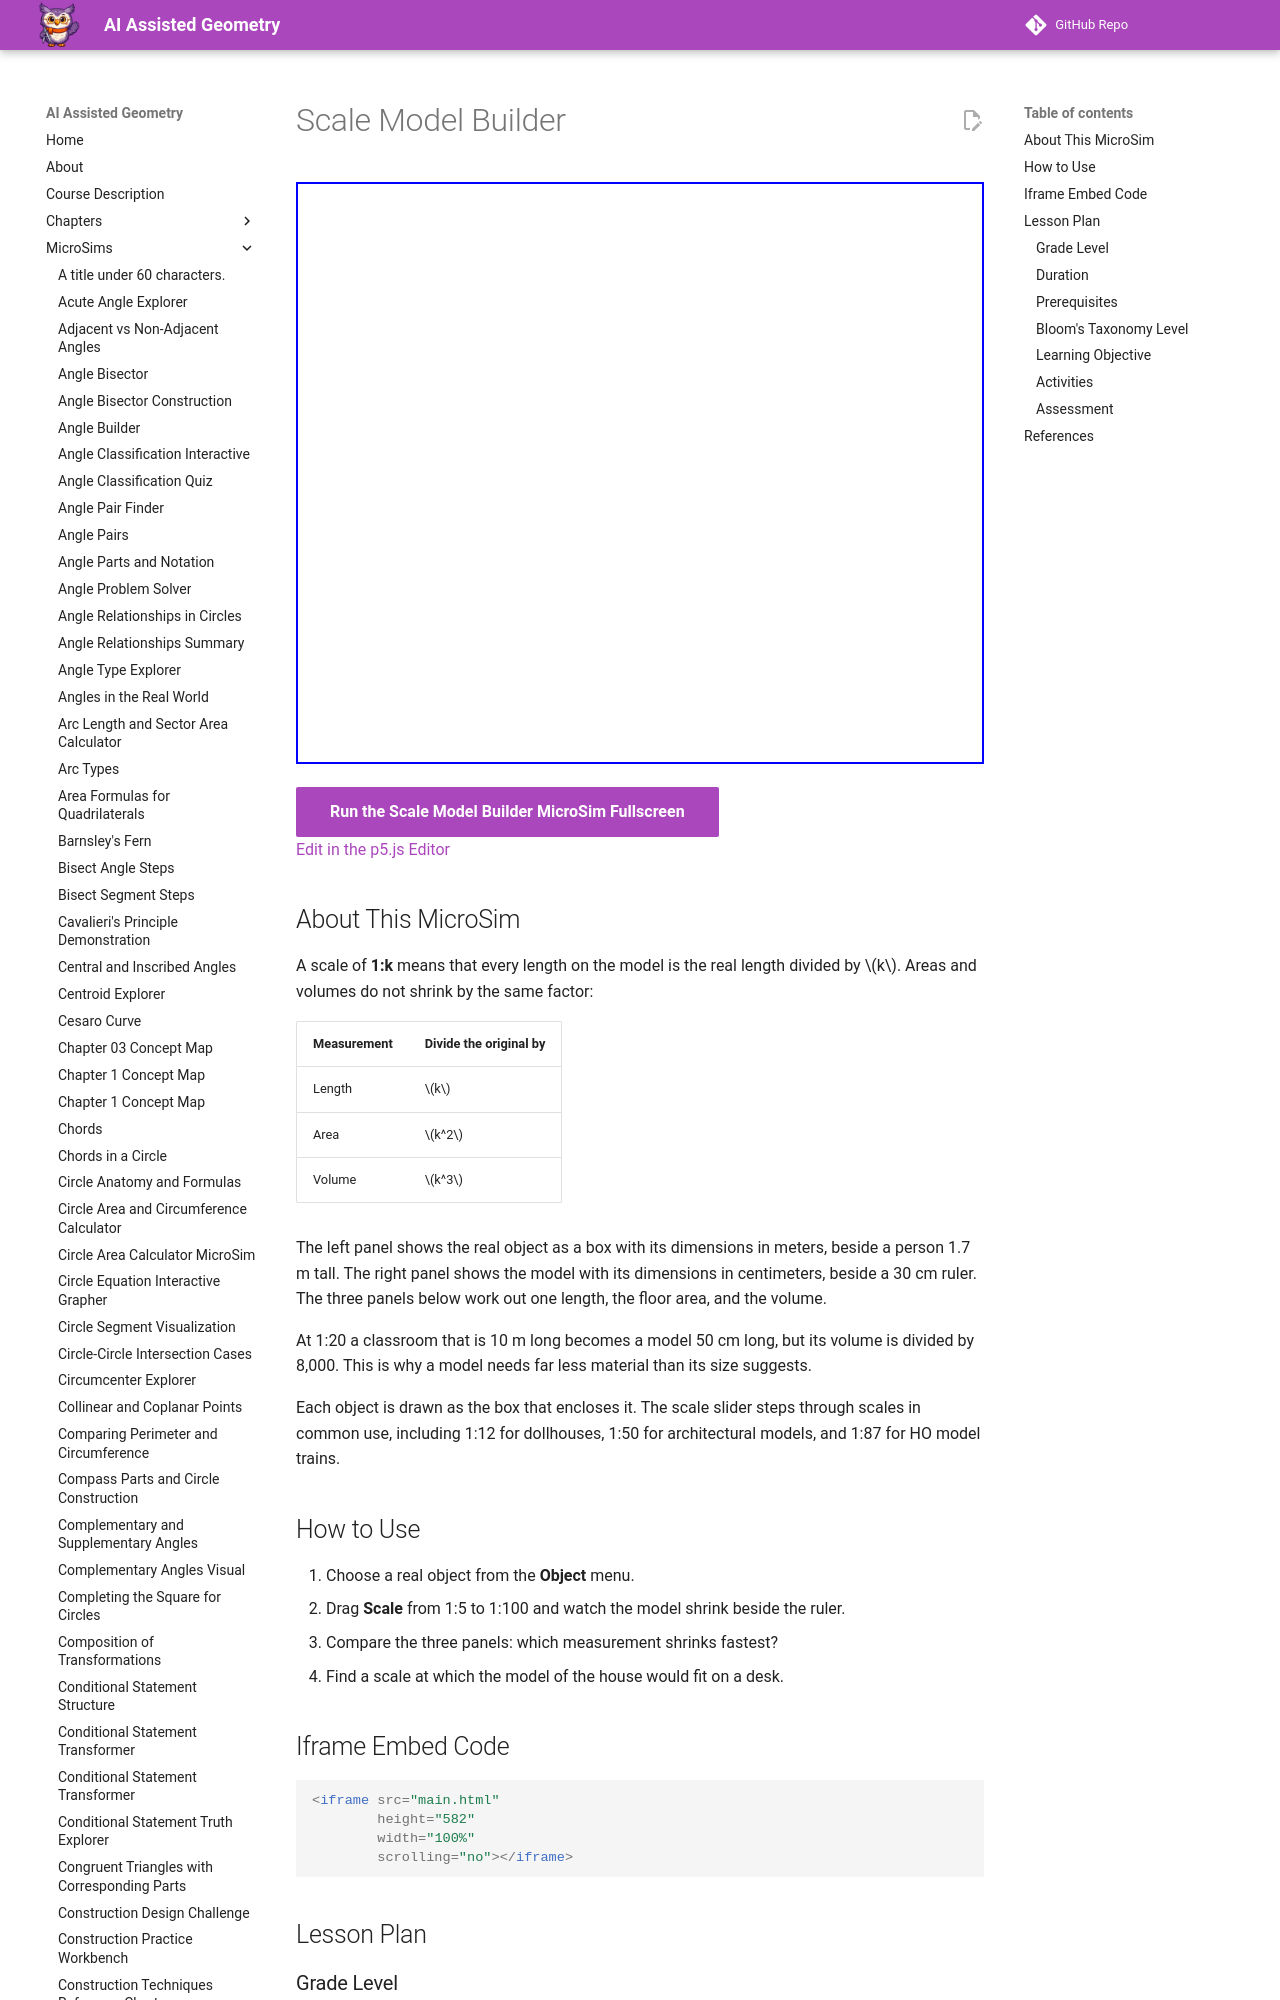

repository: dmccreary/geometry-course · page: sims/scale-model-builder/index.html · generator: mkdocs

---
title: Scale Model Builder
description: Pick a real object and a scale, then see how the lengths, floor area, and volume of the scale model compare with the original.
image: /sims/scale-model-builder/scale-model-builder.png
og:image: /sims/scale-model-builder/scale-model-builder.png
twitter:image: /sims/scale-model-builder/scale-model-builder.png
social:
   cards: false
quality_score: 0
---

# Scale Model Builder

<iframe src="main.html" height="582" width="100%" scrolling="no"></iframe>

[Run the Scale Model Builder MicroSim Fullscreen](./main.html){ .md-button .md-button--primary }
<br/>
[Edit in the p5.js Editor](https://editor.p5js.org/)
